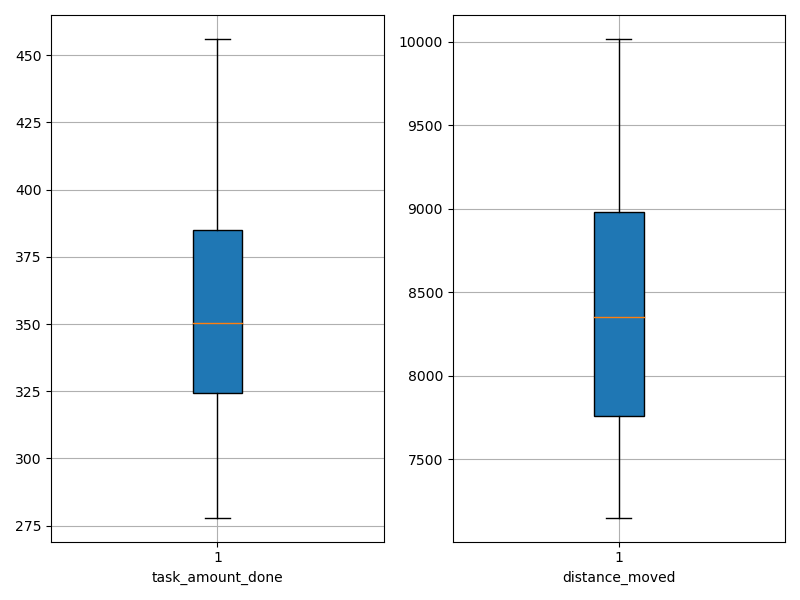

Data behind this chart, as committed beside it:
agent_id, task_amount_done, distance_moved
0, 316.0, 7358
1, 351.0, 8435
2, 420.0, 10017
3, 382.0, 8268
4, 350.0, 7152
5, 278.0, 7764
6, 456.0, 9315
7, 316.0, 7758
8, 386.0, 8556
9, 350.0, 9120
